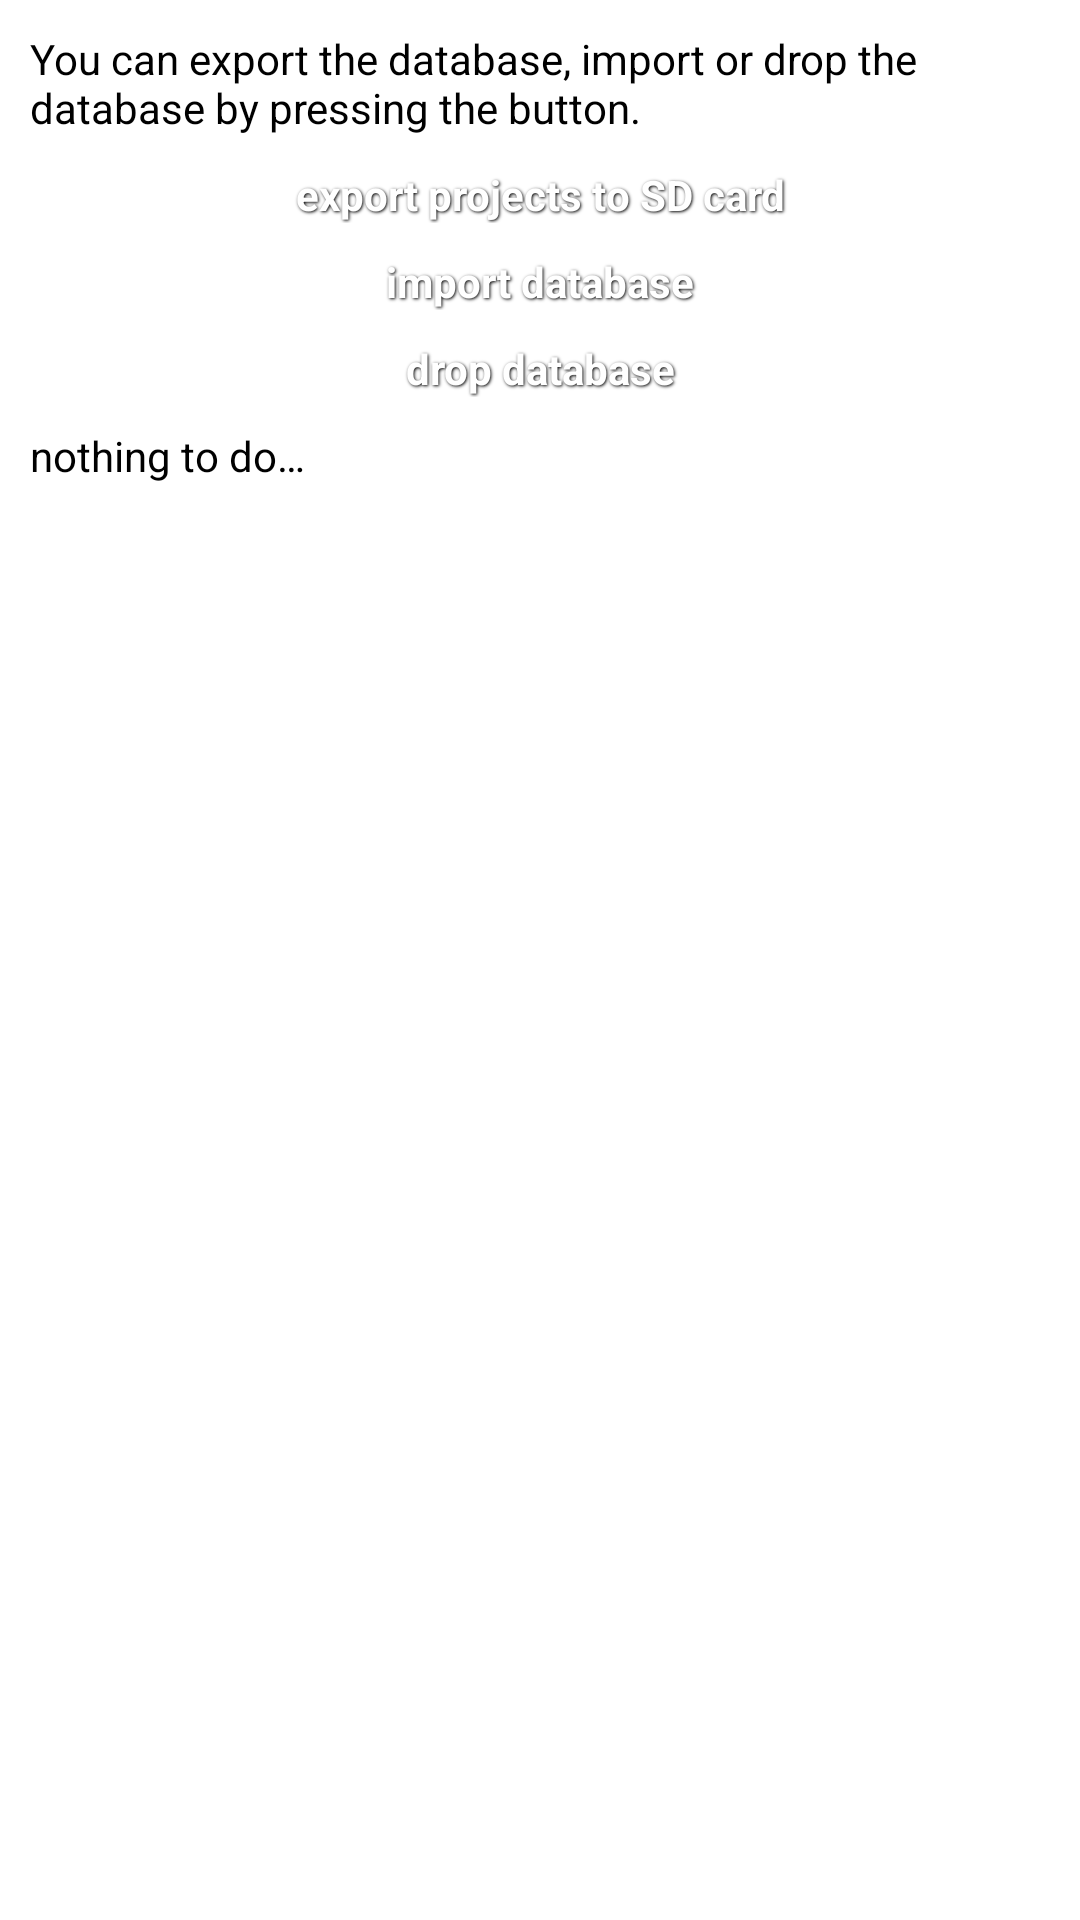

Layout XML and referenced resources for this Android screen:
<!-- AndroidManifest.xml: application theme application -->
<!-- res/layout/export_db.xml -->
<?xml version="1.0" encoding="utf-8"?>

<LinearLayout xmlns:android="http://schemas.android.com/apk/res/android"
    style="@style/background"
    android:layout_width="match_parent"
    android:layout_height="match_parent"
    android:orientation="vertical"
    android:padding="10dp" >

    <TextView
        android:id="@+id/export_db_info"
        style="@style/textview"
        android:layout_width="match_parent"
        android:layout_height="wrap_content"
        android:layout_marginBottom="10dp"
        android:text="@string/export_db_info_text"
        android:textColor="@color/globalForeground" />

    <Button
        android:id="@+id/export_db_button"
        android:layout_width="match_parent"
        android:layout_height="wrap_content"
        android:layout_marginBottom="10dp"
        android:text="@string/export_db_button_text" />

    <Button
        android:id="@+id/export_db_import_button"
        android:layout_width="match_parent"
        android:layout_height="wrap_content"
        android:layout_marginBottom="10dp"
        android:text="@string/export_db_import_button_text" />

    <Button
        android:id="@+id/export_db_drop_button"
        android:layout_width="match_parent"
        android:layout_height="wrap_content"
        android:layout_marginBottom="10dp"
        android:text="@string/export_db_drop_button_text" />

    <ScrollView
        android:layout_width="match_parent"
        android:layout_height="wrap_content"
        android:layout_marginBottom="10dp" >

        <HorizontalScrollView
            android:layout_width="match_parent"
            android:layout_height="wrap_content" >

            <TextView
                android:id="@+id/export_db_message"
                style="@style/textview"
                android:layout_width="wrap_content"
                android:layout_height="wrap_content"
                android:text="@string/export_db_message_text"
                android:textColor="@color/globalForeground" />
        </HorizontalScrollView>
    </ScrollView>

</LinearLayout>
<!-- resources referenced by this layout -->
<resources>
  <color name="globalForeground">#000</color>
  <string name="export_db_button_text">export projects to SD card</string>
  <string name="export_db_drop_button_text">drop database</string>
  <string name="export_db_import_button_text">import database</string>
  <string name="export_db_info_text">You can export the database, import or drop the
  		database by pressing the button.
  	</string>
  <string name="export_db_message_text">nothing to do…</string>
  <style name="background">
          <item name="android:layout_width">fill_parent</item>
          <item name="android:layout_height">fill_parent</item>
          <item name="android:textColor">@color/globalForeground</item>
          <item name="android:background">@color/globalBackground</item>
      </style>
  <style name="textview" parent="@style/background" />
  <style name="application" parent="android:Theme">
          <item name="android:buttonStyle">@style/button</item>
      </style>
  <color name="globalBackground">#fff</color>
  <style name="button" parent="@android:style/Widget.Button">
          <item name="android:textColor">#fff</item>
          <item name="android:background">@drawable/btn_blue</item>
          <item name="android:layout_margin">5dp</item>
          <item name="android:layout_marginLeft">10dp</item>
          <item name="android:layout_marginRight">10dp</item>
          <item name="android:textSize">14sp</item>
          <item name="android:textStyle">bold</item>
          <item name="android:shadowColor">#000000</item>
          <item name="android:shadowDx">1</item>
          <item name="android:shadowDy">1</item>
          <item name="android:shadowRadius">2</item>
      </style>
</resources>
